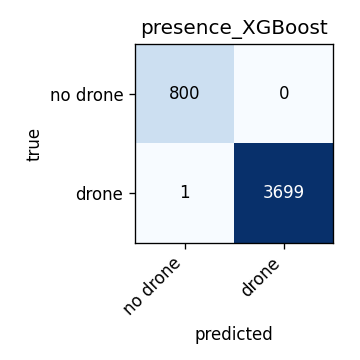

Source data for this figure (header and first rows):
0, 1
800, 0
1, 3699
